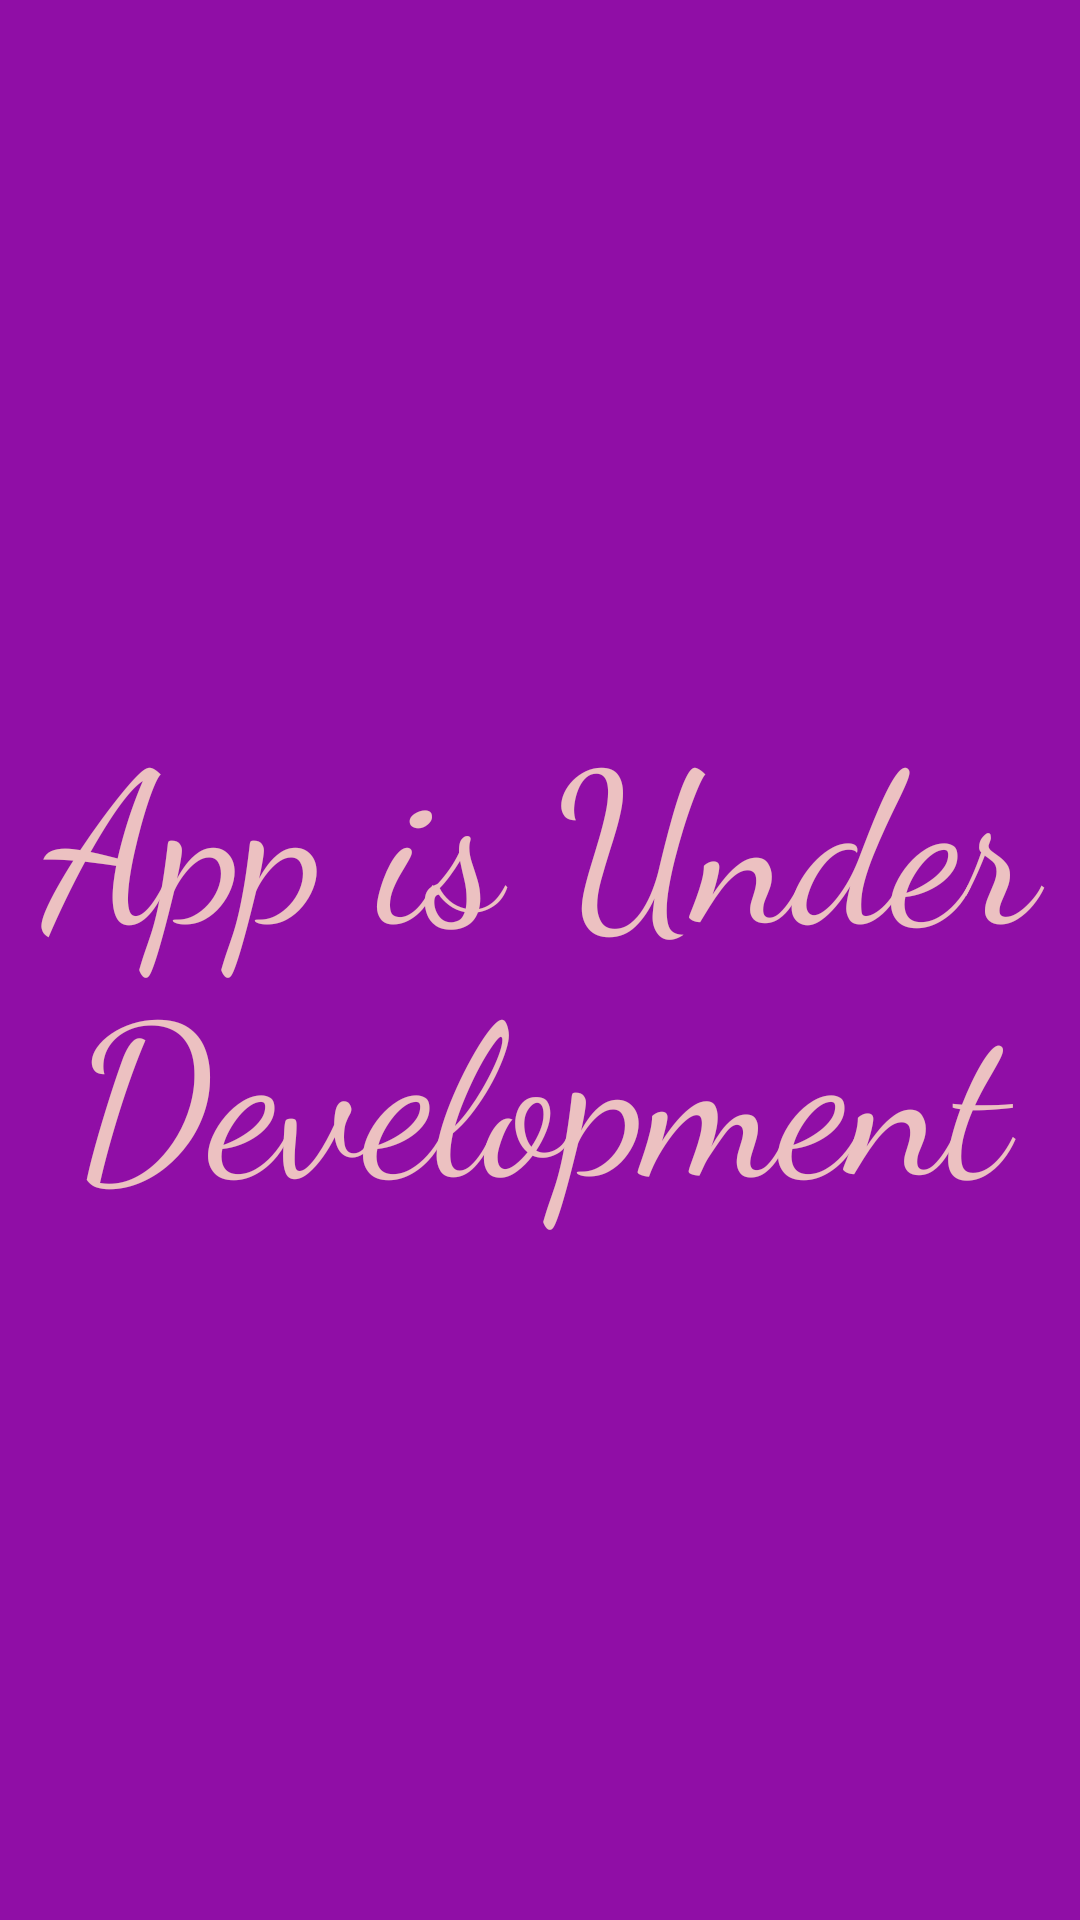

Reconstruct the res/layout file that produces this screen, plus the resources it refers to.
<!-- AndroidManifest.xml: application theme Theme.CloudShopee -->
<!-- res/layout/activity_development.xml -->
<?xml version="1.0" encoding="utf-8"?>
<androidx.constraintlayout.widget.ConstraintLayout xmlns:android="http://schemas.android.com/apk/res/android"
    xmlns:app="http://schemas.android.com/apk/res-auto"
    xmlns:tools="http://schemas.android.com/tools"
    android:layout_width="match_parent"
    android:layout_height="match_parent"
    android:background="#900EA6"
    tools:context=".Development">

    <TextView
        android:id="@+id/develop"
        android:layout_width="638dp"
        android:layout_height="219dp"
        android:fontFamily="cursive"
        android:gravity="center"
        android:text="@string/Develop"
        android:textColor="#ECC1C1"
        android:textSize="70sp"
        app:layout_constraintBottom_toBottomOf="parent"
        app:layout_constraintEnd_toEndOf="parent"
        app:layout_constraintStart_toStartOf="parent"
        app:layout_constraintTop_toTopOf="parent" />
</androidx.constraintlayout.widget.ConstraintLayout>
<!-- resources referenced by this layout -->
<resources>
  <string name="Develop">App is Under Development</string>
  <style name="Theme.CloudShopee" parent="Theme.MaterialComponents.DayNight.DarkActionBar">
          
          <item name="colorPrimary">@color/purple_500</item>
          <item name="colorPrimaryVariant">@color/purple_700</item>
          <item name="colorOnPrimary">@color/white</item>
          
          <item name="colorSecondary">@color/teal_200</item>
          <item name="colorSecondaryVariant">@color/teal_700</item>
          <item name="colorOnSecondary">@color/black</item>
          
          <item name="android:statusBarColor">?attr/colorPrimaryVariant</item>
          
      </style>
  <!-- not gathered from this repository: default colours our renderer supplied (Android Studio template values) -->
  <color name="purple_500">#FF6200EE</color>
  <color name="purple_700">#FF3700B3</color>
  <color name="teal_200">#FF03DAC5</color>
  <color name="teal_700">#FF018786</color>
  <color name="black">#FF000000</color>
  <color name="white">#FFFFFFFF</color>
</resources>
